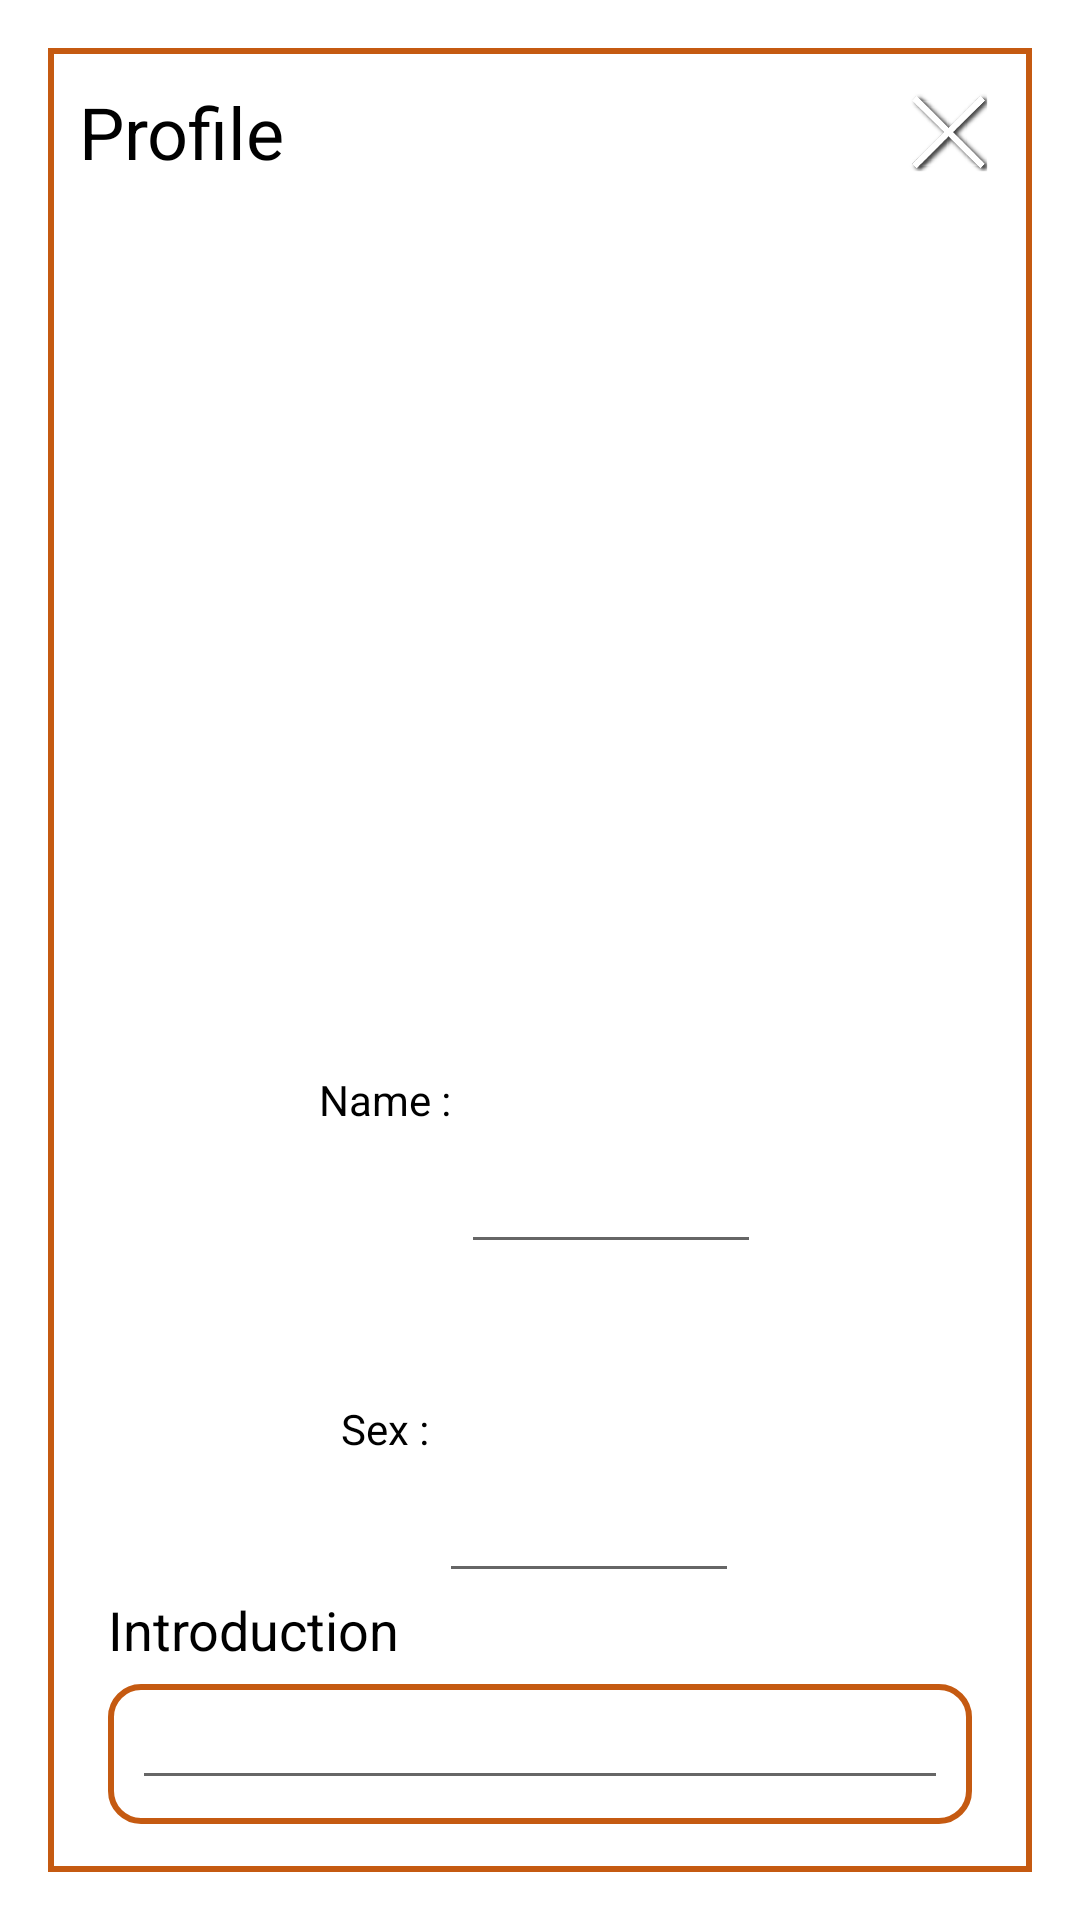

This screen was rendered from an Android layout file. Write that file and the resources it references.
<!-- AndroidManifest.xml: activity theme Theme.AppCompat.DayNight.Dialog -->
<!-- res/layout/activity_edit_profile.xml -->
<?xml version="1.0" encoding="utf-8"?>
<LinearLayout xmlns:android="http://schemas.android.com/apk/res/android"
    android:layout_width="280dp"
    android:layout_height="wrap_content"
    android:layout_gravity="center">

    <LinearLayout
        android:layout_width="match_parent"
        android:layout_height="match_parent"
        android:orientation="vertical"
        android:background="@drawable/shape31">
        <LinearLayout
            android:layout_width="match_parent"
            android:layout_height="wrap_content">
            <TextView
                android:layout_width="wrap_content"
                android:layout_height="match_parent"
                android:layout_marginLeft="10dp"
                android:gravity="center"
                android:text="Profile"
                android:textSize="24dp"
                android:textColor="@color/black">
            </TextView>
            <LinearLayout
                android:layout_width="wrap_content"
                android:layout_height="wrap_content"
                android:layout_weight="0.1">
            </LinearLayout>
            <Button
                android:id="@+id/btn_close"
                android:layout_width="?actionBarSize"
                android:layout_height="?actionBarSize"
                android:background="@drawable/goback"/>
        </LinearLayout>
        <LinearLayout
            android:layout_width="match_parent"
            android:layout_height="300dp"
            android:layout_weight="0.1"
            android:layout_marginBottom="10dp"
            android:layout_marginLeft="10dp"
            android:layout_marginRight="10dp"
            android:orientation="vertical">
            <LinearLayout
                android:layout_width="match_parent"
                android:layout_height="wrap_content"
                android:orientation="horizontal"
                android:layout_weight="0.6"
                android:gravity="center">
                <LinearLayout
                    android:layout_width="match_parent"
                    android:layout_height="match_parent"
                    android:layout_weight="0.4"
                    android:orientation="vertical">
                </LinearLayout>
                <LinearLayout
                    android:layout_width="match_parent"
                    android:layout_height="match_parent"
                    android:gravity="end"
                    android:layout_weight="0.2">
                    <ImageView
                        android:id="@+id/iv_profile"
                        android:layout_width="match_parent"
                        android:layout_height="match_parent"
                        android:scaleType="fitCenter">
                    </ImageView>
                </LinearLayout>
                <LinearLayout
                    android:layout_width="match_parent"
                    android:layout_height="match_parent"
                    android:layout_weight="0.4"
                    android:orientation="vertical"
                    android:layout_marginLeft="4dp">
                    <TextView
                        android:id="@+id/tv_rating"
                        android:layout_width="wrap_content"
                        android:layout_height="match_parent"
                        android:text=""
                        android:textColor="@color/black"
                        android:layout_gravity="start"
                        android:gravity="bottom">
                    </TextView>
                </LinearLayout>
            </LinearLayout>
            <LinearLayout
                android:layout_width="match_parent"
                android:layout_height="wrap_content"
                android:layout_weight="0.4"
                android:orientation="vertical">
                <LinearLayout
                    android:layout_width="wrap_content"
                    android:layout_height="wrap_content"
                    android:orientation="horizontal"
                    android:layout_weight="0.1"
                    android:layout_gravity="center">
                    <TextView
                        android:layout_width="match_parent"
                        android:layout_height="match_parent"
                        android:gravity="center"
                        android:text="Name : "
                        android:textColor="@color/black"
                        android:textSize="14sp"></TextView>
                    <EditText
                        android:id="@+id/et_name"
                        android:layout_width="100dp"
                        android:layout_height="match_parent"
                        android:gravity="center"
                        android:textSize="14sp"
                        android:textColor="@color/black">
                    </EditText>
                </LinearLayout>
                <LinearLayout
                    android:layout_width="wrap_content"
                    android:layout_height="wrap_content"
                    android:orientation="horizontal"
                    android:layout_weight="0.1"
                    android:layout_gravity="center">
                    <TextView
                        android:layout_width="match_parent"
                        android:layout_height="match_parent"
                        android:gravity="center"
                        android:text="Sex : "
                        android:textColor="@color/black"
                        android:textSize="14sp"></TextView>
                    <EditText
                        android:id="@+id/et_sex"
                        android:layout_width="100dp"
                        android:layout_height="match_parent"
                        android:gravity="center"
                        android:textSize="14sp"
                        android:textColor="@color/black">
                    </EditText>
                </LinearLayout>
            </LinearLayout>
            <LinearLayout
                android:layout_width="match_parent"
                android:layout_height="wrap_content"
                android:layout_marginBottom="6dp"
                android:orientation="vertical">
                <LinearLayout
                    android:layout_width="match_parent"
                    android:layout_height="match_parent"
                    android:layout_marginBottom="6dp"
                    android:orientation="horizontal">
                    <TextView
                        android:layout_width="wrap_content"
                        android:layout_height="wrap_content"
                        android:layout_marginLeft="10dp"
                        android:text="Introduction"
                        android:textSize="18dp"
                        android:textColor="@color/black">
                    </TextView>
                    <LinearLayout
                        android:layout_width="wrap_content"
                        android:layout_height="wrap_content"
                        android:layout_weight="0.1">
                    </LinearLayout>
                </LinearLayout>
                <LinearLayout
                    android:layout_width="match_parent"
                    android:layout_height="wrap_content"
                    android:gravity="center"
                    android:padding="8dp"
                    android:layout_marginRight="10dp"
                    android:layout_marginLeft="10dp"
                    android:background="@drawable/shape3">
                    <EditText
                        android:id="@+id/et_introduce"
                        android:layout_width="match_parent"
                        android:layout_height="wrap_content"
                        android:layout_gravity="center"
                        android:gravity="center"
                        android:maxLines="1"
                        android:textSize="10sp"
                        android:textColor="@color/black">
                    </EditText>
                </LinearLayout>
            </LinearLayout>
        </LinearLayout>
    </LinearLayout>
</LinearLayout>
<!-- resources referenced by this layout -->
<resources>
  <color name="black">#FF000000</color>
  <!-- drawable goback: png bitmap (drawable, 20543 bytes) -->
  <!-- drawable shape3 (drawable) -->
  <?xml version="1.0" encoding="utf-8"?>
  <shape xmlns:android="http://schemas.android.com/apk/res/android"
      android:padding="10dp"
      android:shape="rectangle"
      >
      <solid android:color="@color/white"></solid>
      <stroke
          android:width="2dp"
          android:color="@color/PColor2"/>
      <corners
          android:bottomLeftRadius="10dp"
          android:bottomRightRadius="10dp"
          android:topLeftRadius="10dp"
          android:topRightRadius="10dp"
          />
  </shape>
  <!-- drawable shape31 (drawable) -->
  <?xml version="1.0" encoding="utf-8"?>
  <shape xmlns:android="http://schemas.android.com/apk/res/android"
      android:padding="10dp"
      android:shape="rectangle"
      >
      <solid android:color="@color/white"></solid>
      <stroke
          android:width="2dp"
          android:color="@color/PColor2"/>
  </shape>
  <color name="white">#FFFFFFFF</color>
  <color name="PColor2">#C55A11</color>
</resources>
